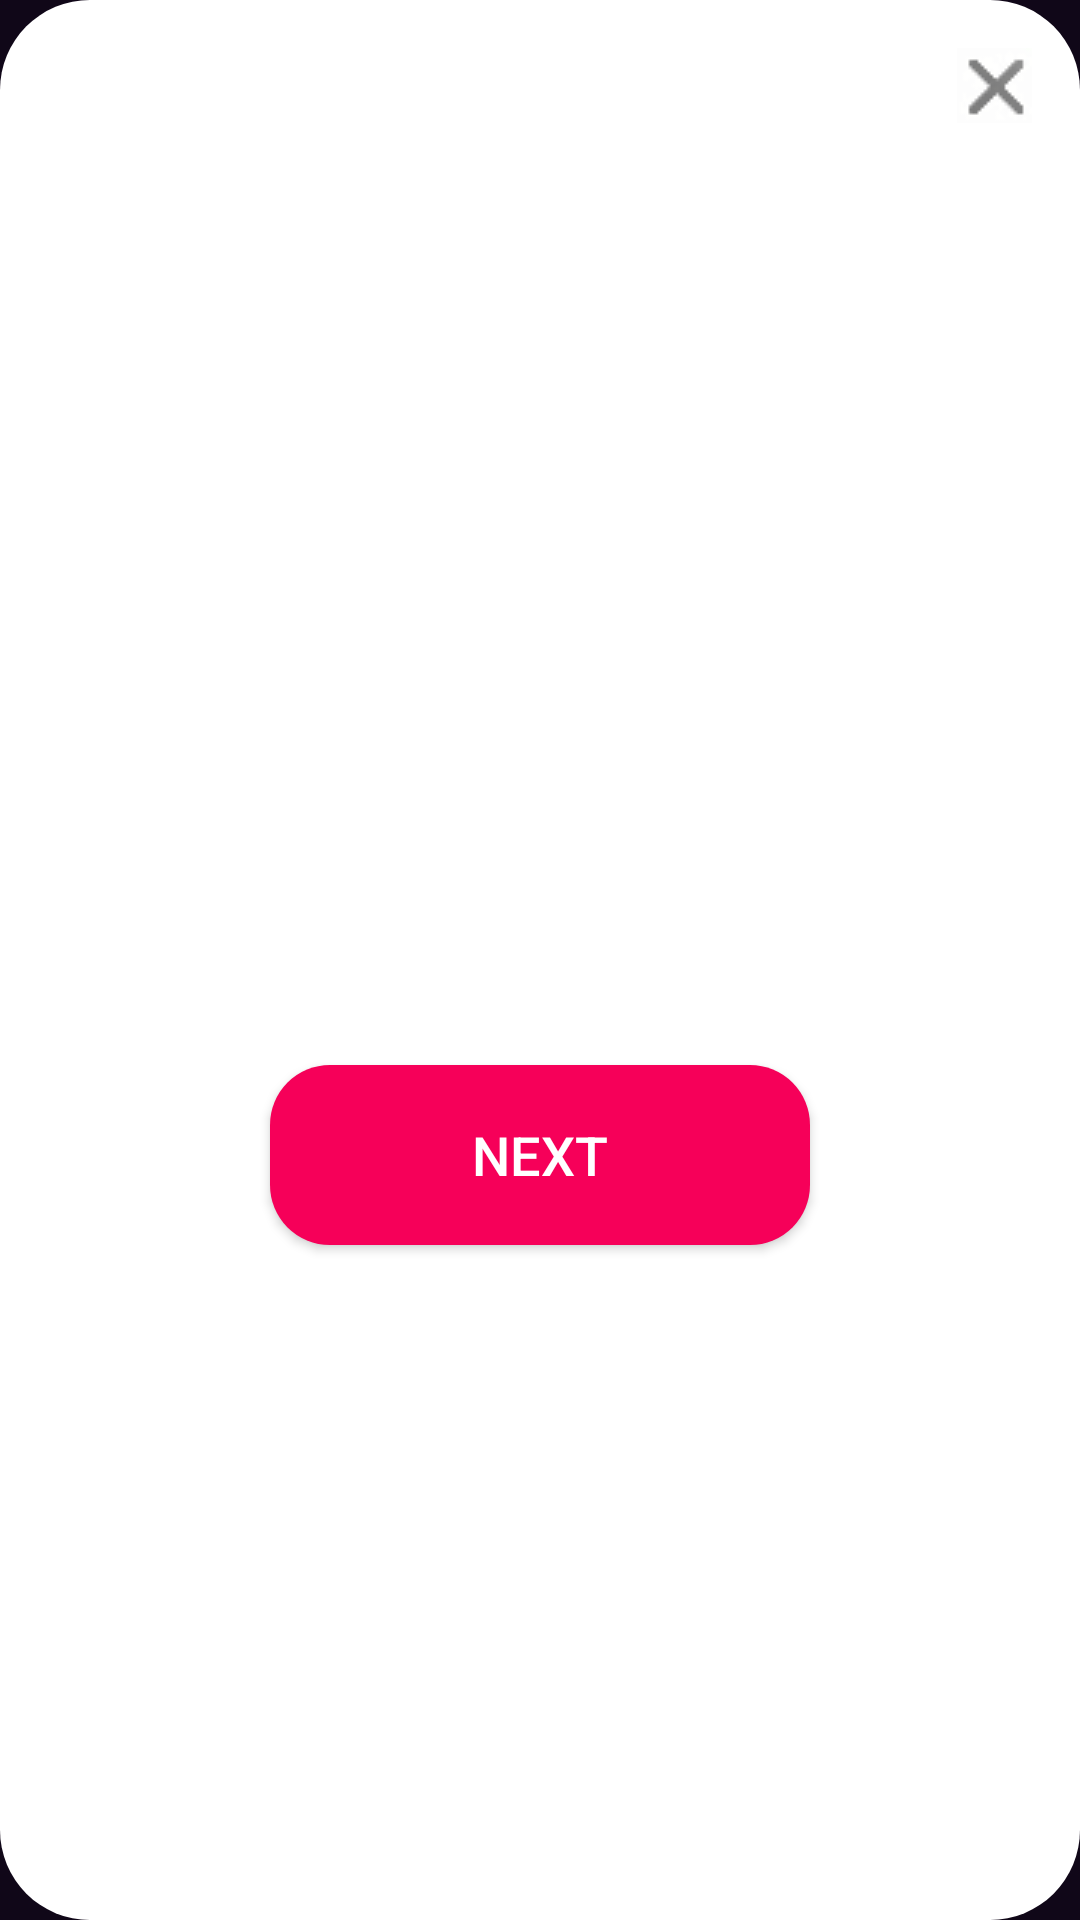

Layout XML and referenced resources for this Android screen:
<!-- AndroidManifest.xml: application theme AppTheme -->
<!-- res/layout/fragment_register.xml -->
<?xml version="1.0" encoding="utf-8"?>
<androidx.constraintlayout.widget.ConstraintLayout xmlns:android="http://schemas.android.com/apk/res/android"
    xmlns:app="http://schemas.android.com/apk/res-auto"
    xmlns:tools="http://schemas.android.com/tools"
    android:layout_width="match_parent"
    android:layout_height="match_parent"
    android:background="@drawable/background_fragment_dialog_register"
    android:orientation="vertical">

    <ImageView
        android:id="@+id/buttonClose"
        android:layout_width="wrap_content"
        android:layout_height="wrap_content"
        android:layout_marginTop="16dp"
        android:layout_marginEnd="16dp"
        app:layout_constraintEnd_toEndOf="parent"
        app:layout_constraintTop_toTopOf="parent"
        app:srcCompat="@drawable/cuts"
        tools:ignore="ContentDescription" />

    <androidx.viewpager.widget.ViewPager
        android:id="@+id/profile_viewpager"
        android:layout_width="match_parent"
        android:layout_height="250dp"
        android:layout_marginTop="8dp"
        app:layout_constraintEnd_toEndOf="parent"
        app:layout_constraintHorizontal_bias="0.5"
        app:layout_constraintStart_toStartOf="parent"
        app:layout_constraintTop_toBottomOf="@+id/buttonClose" />

    <com.google.android.material.tabs.TabLayout
        android:id="@+id/tab_layout"
        android:layout_width="wrap_content"
        android:layout_height="wrap_content"
        android:layout_marginLeft="8dp"
        android:layout_marginRight="8dp"
        app:layout_constraintEnd_toEndOf="parent"
        app:layout_constraintHorizontal_bias="0.5"
        app:layout_constraintStart_toStartOf="parent"
        app:layout_constraintTop_toBottomOf="@+id/profile_viewpager"
        app:tabBackground="@drawable/tab_selector"
        app:tabGravity="center"
        app:tabIndicatorHeight="0dp" />

    <Button
        android:id="@+id/imageViewInvisible"
        android:layout_width="0dp"
        android:layout_height="0dp"
        android:background="@drawable/gradient_alpha"
        app:layout_constraintBottom_toBottomOf="@+id/tab_layout"
        app:layout_constraintEnd_toEndOf="@+id/tab_layout"
        app:layout_constraintStart_toStartOf="@+id/tab_layout"
        app:layout_constraintTop_toTopOf="@+id/tab_layout" />

    <Button
        android:id="@+id/buttonNext"
        android:layout_width="180dp"
        android:layout_height="60dp"
        android:layout_marginLeft="8dp"
        android:layout_marginTop="8dp"
        android:layout_marginRight="8dp"
        android:layout_marginBottom="8dp"
        android:background="@drawable/background_button_next"
        android:text="@string/next"
        android:textColor="@android:color/white"
        android:textSize="18sp"
        app:layout_constraintEnd_toEndOf="parent"
        app:layout_constraintHorizontal_bias="0.5"
        app:layout_constraintStart_toStartOf="parent"
        app:layout_constraintTop_toBottomOf="@+id/tab_layout" />
</androidx.constraintlayout.widget.ConstraintLayout>
<!-- resources referenced by this layout -->
<resources>
  <!-- drawable background_button_next (drawable) -->
  <?xml version="1.0" encoding="utf-8"?>
  <shape xmlns:android="http://schemas.android.com/apk/res/android">
      <solid android:color="@color/colorPink"/>
      <corners android:radius="20dp"/>
  </shape>
  <!-- drawable background_fragment_dialog_register (drawable) -->
  <?xml version="1.0" encoding="utf-8"?>
  <layer-list xmlns:android="http://schemas.android.com/apk/res/android">
      <item>
          <shape>
              <solid android:color="@color/colorDarkBackground"/>
          </shape>
      </item>
      <item>
          <shape>
              <solid android:color="@android:color/white"/>
              <corners android:radius="30dp"/>
          </shape>
      </item>
  </layer-list>
  <!-- drawable cuts: png bitmap (drawable, 2622 bytes) -->
  <!-- drawable gradient_alpha (drawable) -->
  <?xml version="1.0" encoding="utf-8"?>
  <shape xmlns:android="http://schemas.android.com/apk/res/android">
      <gradient android:dither="true" android:startColor="#00000000" android:endColor="#00000000" android:angle="270"/>
  </shape>
  <string name="next">Next</string>
  <style name="AppTheme" parent="Theme.AppCompat.NoActionBar">
          
          <item name="colorPrimary">@color/colorDarkPurple</item>
          <item name="colorPrimaryDark">@color/colorBackground</item>
          <item name="colorAccent">@color/colorAccent</item>
          <item name="android:statusBarColor">@color/colorBackground</item>
      </style>
  <color name="colorPink">#f60059</color>
  <color name="colorDarkBackground">#100718</color>
  <color name="colorDarkPurple">#32004A</color>
  <color name="colorBackground">#3C2C48</color>
  <color name="colorAccent">#D81B60</color>
</resources>
